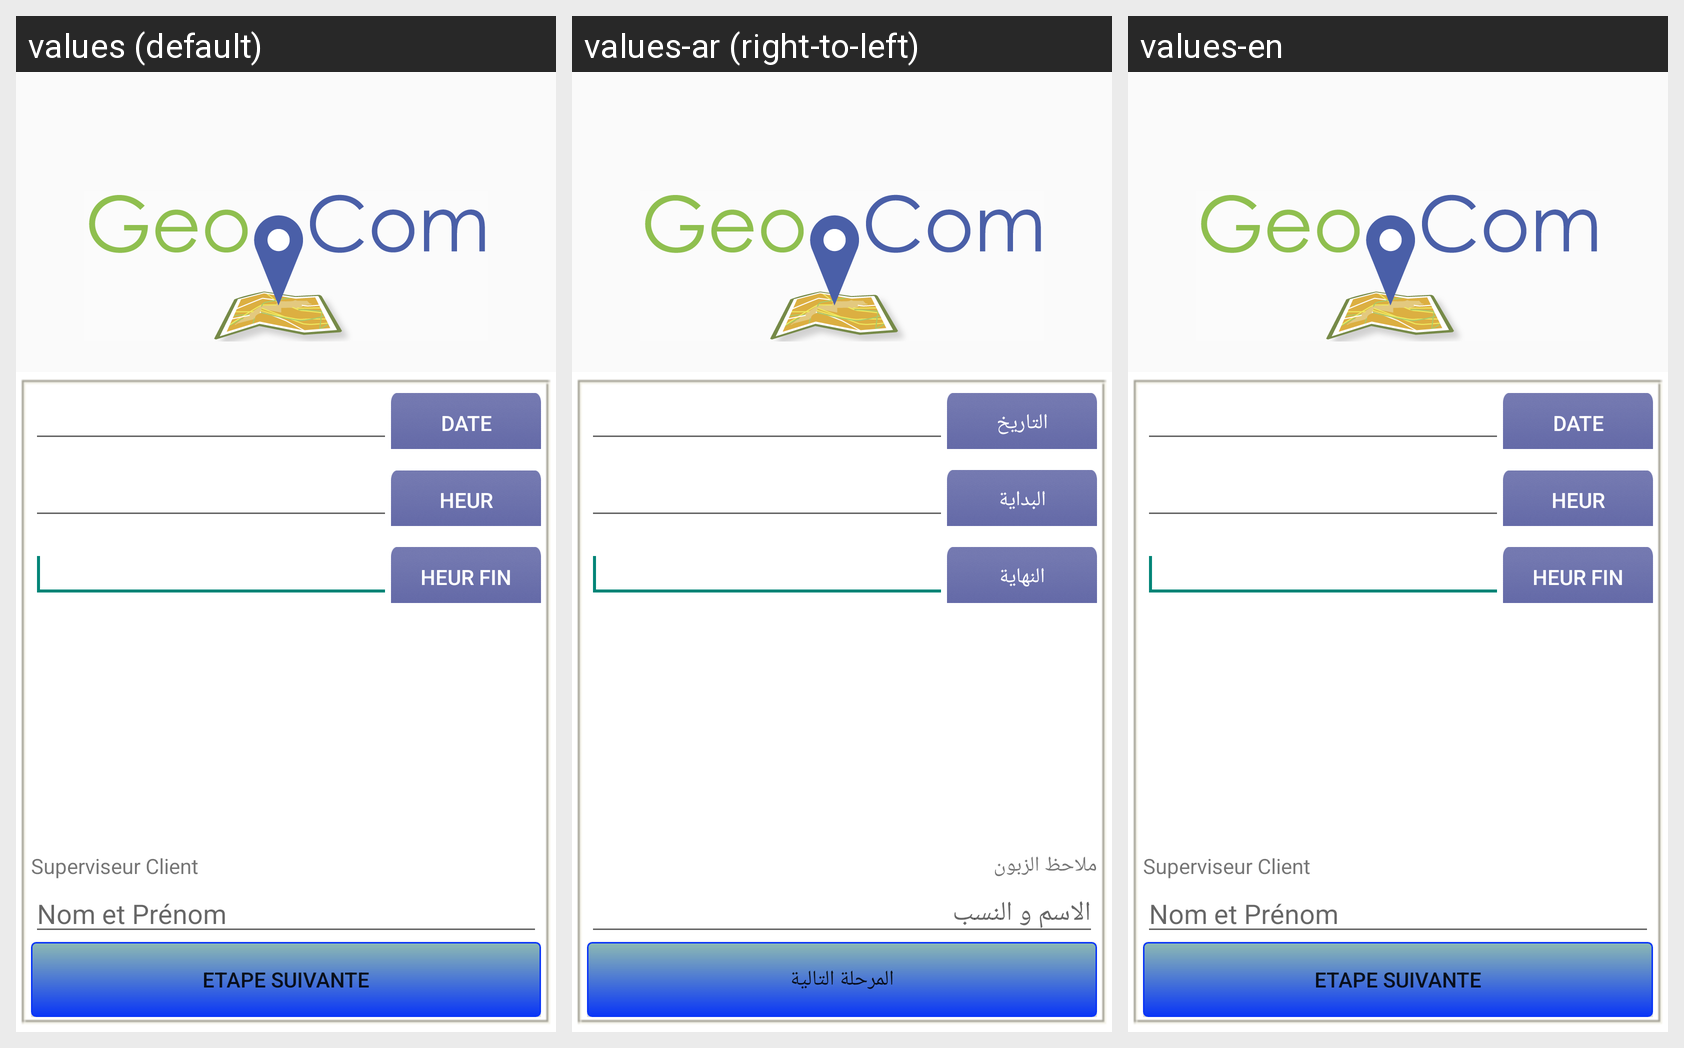

Translations of the strings shown on this Android screen, per locale in the grid:
Android screen res/layout/activity_second_step_techn.xml rendered under 3 locales, left to right: values (default), values-ar (right-to-left), values-en. Device: Nexus 5 (rendered at 1080×1920; each locale shown at half size, 540×960, under a caption strip naming it); theme Theme.D1.
Strings drawn on this screen, with the default value and each locale's value (text and hints the layout hard-codes, and strings that could not be matched under every locale, appear in the picture but are not listed):

tecv11
  values: Etape suivante
  values-ar: المرحلة التالية
  values-en: Etape suivante

tecv12
  values: Date
  values-ar: التاريخ
  values-en: Date

tecv7
  values: Heur Debut
  values-ar: البداية
  values-en: Heur Debut

tecv8
  values: Heur Fin
  values-ar: النهاية
  values-en: Heur Fin

tecv10
  values: Nom et Prénom
  values-ar: الاسم و النسب
  values-en: Nom et Prénom

tecv9
  values: Superviseur Client
  values-ar: ملاحظ الزبون
  values-en: Superviseur Client
